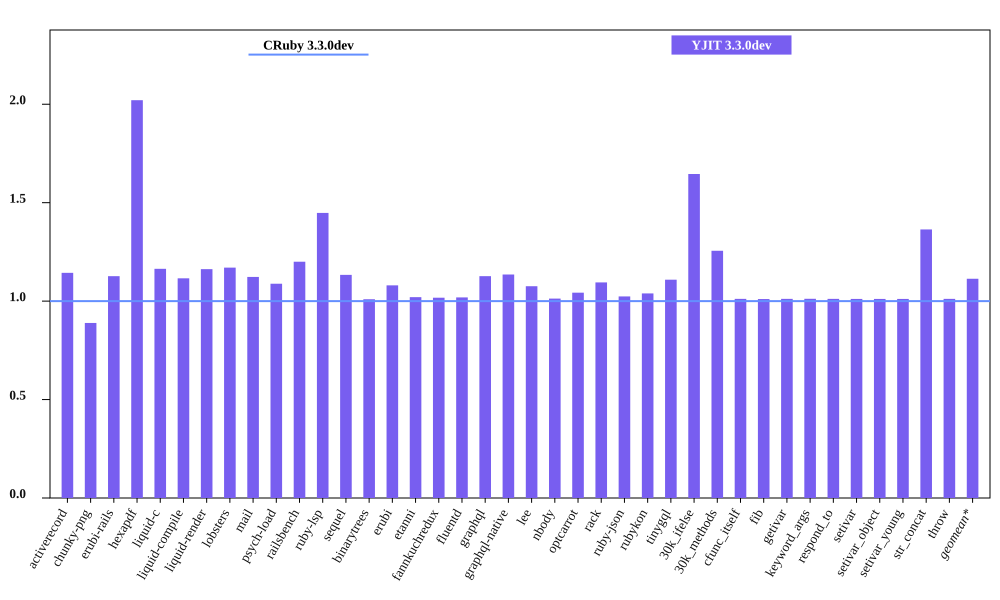

Source data for this figure (header and first rows):
bench, CRuby 3.3.0dev mem (MiB), YJIT 3.3.0dev mem (MiB), Inline Code, Outlined Code, YJIT Mem overhead
activerecord, 40.82, 46.68, 2, 1
chunky-png, 50.73, 45.11, 1, 1
erubi-rails, 85.39, 96.21, 3, 2
hexapdf, 130, 262.7, 3, 2
liquid-c, 27.64, 32.17, 1, 1
liquid-compile, 23.88, 26.65, 1, 1
liquid-render, 26.7, 31.04, 1, 1
lobsters, 278.6, 326, 11, 8
mail, 43.27, 48.59, 2, 1
psych-load, 25.38, 27.62, 1, 1
railsbench, 84.32, 101.2, 4, 3
ruby-lsp, 88.43, 128.1, 9, 6
sequel, 28.68, 32.51, 1, 1
binarytrees, 17.62, 17.79, 1, 1
erubi, 21.38, 23.09, 1, 1
etanni, 15.11, 15.42, 1, 1
fannkuchredux, 12.18, 12.39, 1, 1
fluentd, 617.9, 629.5, 1, 1
graphql, 30.78, 34.68, 1, 1
graphql-native, 28.32, 32.15, 1, 1
lee, 26.23, 28.21, 1, 1
nbody, 12.17, 12.32, 1, 1
optcarrot, 53.64, 55.94, 1, 1
rack, 21.5, 23.54, 1, 1
ruby-json, 13.12, 13.43, 1, 1
rubykon, 39.55, 41.1, 1, 1
tinygql, 19.71, 21.86, 1, 1
30k_ifelse, 52.5, 86.39, 8, 7
30k_methods, 40.98, 51.46, 3, 3
cfunc_itself, 12.29, 12.43, 1, 1
fib, 12.29, 12.41, 1, 1
getivar, 12.29, 12.43, 1, 1
keyword_args, 12.22, 12.37, 1, 1
respond_to, 12.31, 12.45, 1, 1
setivar, 12.29, 12.42, 1, 1
setivar_object, 12.29, 12.42, 1, 1
setivar_young, 12.29, 12.42, 1, 1
str_concat, 38.24, 52.16, 1, 1
throw, 12.29, 12.43, 1, 1
